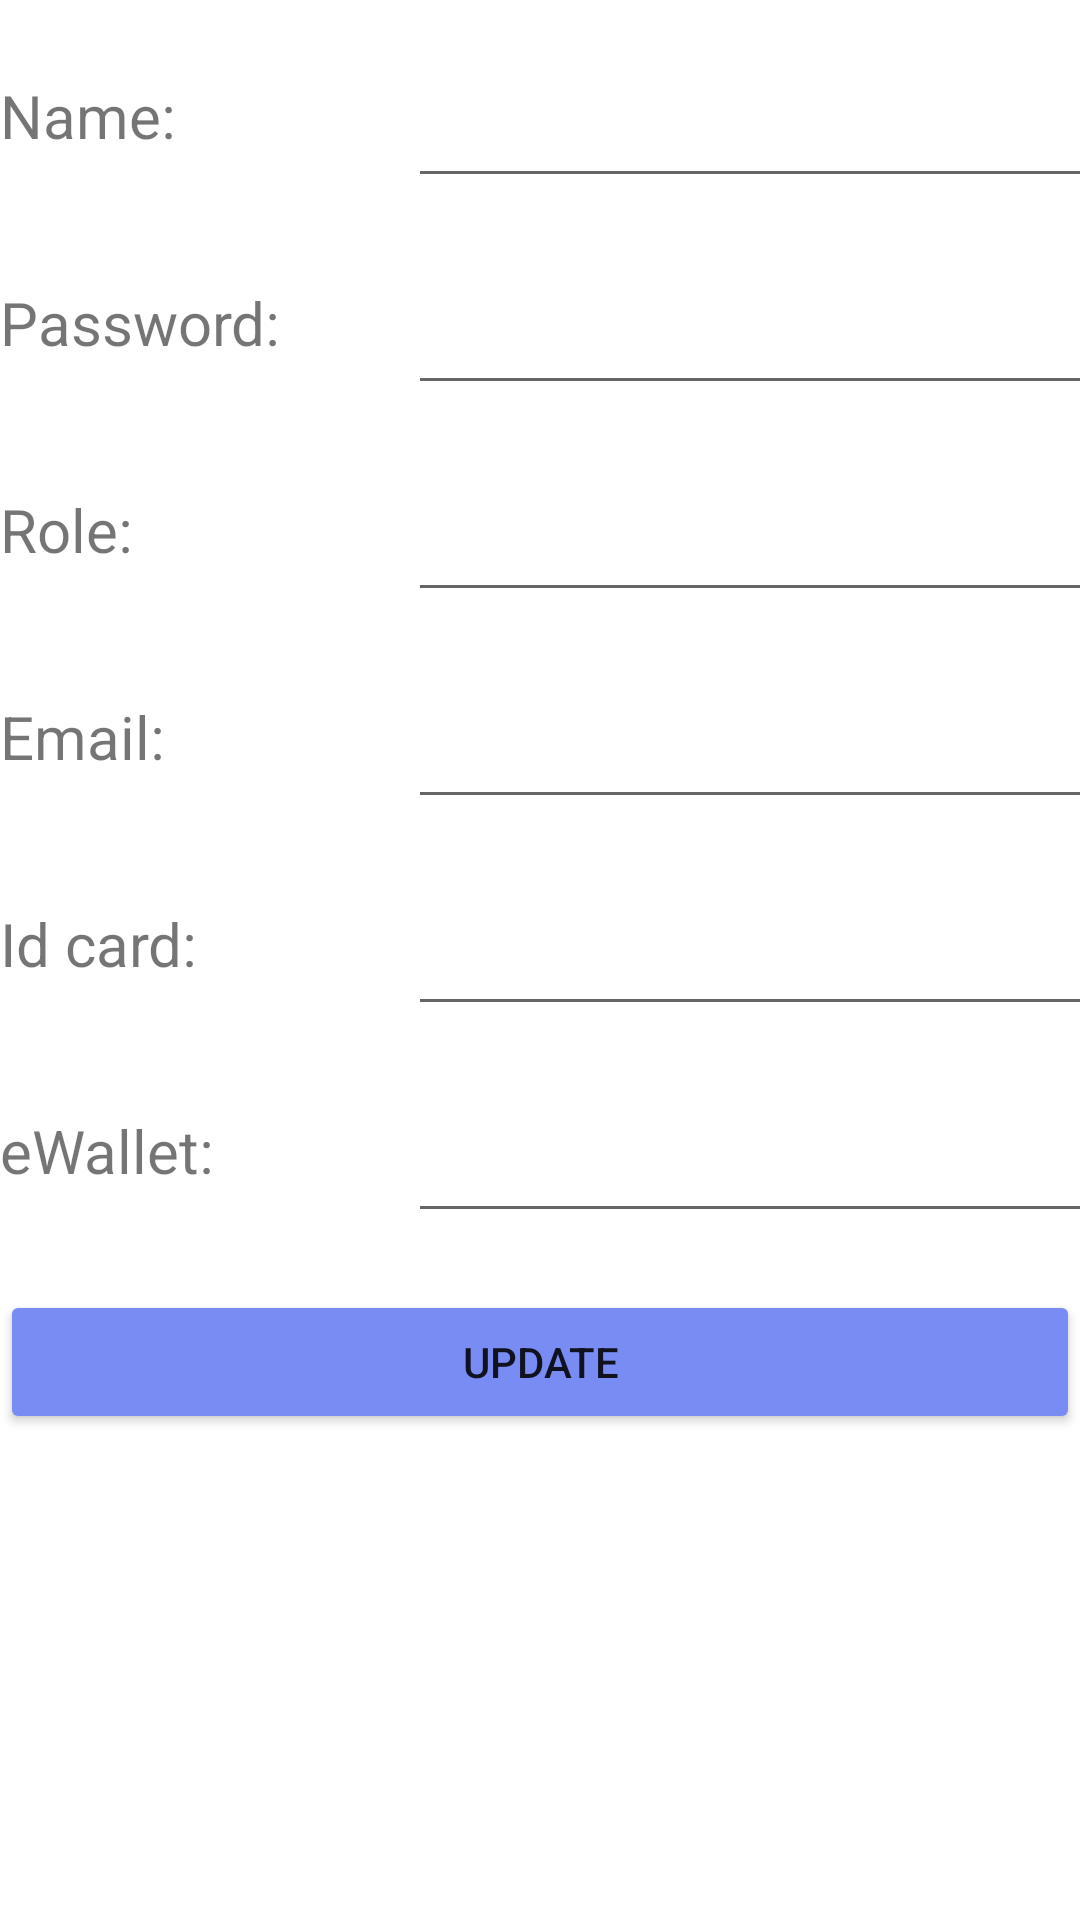

The Android layout XML behind this screen, and the referenced resources:
<!-- AndroidManifest.xml: application theme Theme.FigureApp -->
<!-- res/layout/updateuser.xml -->
<?xml version="1.0" encoding="utf-8"?>
<LinearLayout xmlns:android="http://schemas.android.com/apk/res/android"
    android:layout_width="match_parent"
    android:weightSum="2"
    android:orientation="vertical"
    android:layout_margin="8dp"
    android:layout_height="match_parent">


    <LinearLayout
        android:layout_width="match_parent"
        android:layout_height="525dp"
        android:layout_marginTop="8dp"
        android:orientation="vertical"
        android:weightSum="7">

        <LinearLayout
            android:layout_width="match_parent"
            android:layout_height="69dp"
            android:orientation="horizontal"
            android:weightSum="2">

            <TextView
                android:layout_width="128dp"
                android:layout_height="40dp"
                android:layout_marginRight="8dp"
                android:text="Name:"
                android:textSize="20dp" />

            <EditText
                android:id="@+id/edt_name"
                android:layout_width="255dp"
                android:layout_height="58dp"
                android:text=""
                android:textSize="20dp" />
        </LinearLayout>
        <LinearLayout
            android:layout_width="match_parent"
            android:layout_height="69dp"
            android:orientation="horizontal"
            android:weightSum="2">

            <TextView
                android:layout_width="128dp"
                android:layout_height="43dp"
                android:layout_marginRight="8dp"
                android:text="Password:"
                android:textSize="20dp" />

            <EditText
                android:id="@+id/edt_password"
                android:layout_width="255dp"
                android:layout_height="58dp"
                android:text=""
                android:textSize="20dp" />
        </LinearLayout>
        <LinearLayout
            android:layout_width="match_parent"
            android:layout_height="69dp"
            android:orientation="horizontal"
            android:weightSum="2">

            <TextView
                android:layout_width="128dp"
                android:layout_height="42dp"
                android:layout_marginRight="8dp"
                android:text="Role:"
                android:textSize="20dp" />

            <EditText
                android:id="@+id/edt_role"
                android:layout_width="255dp"
                android:layout_height="58dp"
                android:text=""
                android:textSize="20dp" />
        </LinearLayout>
        <LinearLayout
            android:layout_width="match_parent"
            android:layout_height="69dp"
            android:orientation="horizontal"
            android:weightSum="2">

            <TextView
                android:layout_width="128dp"
                android:layout_height="42dp"
                android:layout_marginRight="8dp"
                android:text="Email:"
                android:textSize="20dp" />

            <EditText
                android:id="@+id/edt_email"
                android:layout_width="255dp"
                android:layout_height="58dp"
                android:text=""
                android:textSize="20dp" />
        </LinearLayout>
        <LinearLayout
            android:layout_width="match_parent"
            android:layout_height="69dp"
            android:orientation="horizontal"
            android:weightSum="2">

            <TextView
                android:layout_width="128dp"
                android:layout_height="42dp"
                android:layout_marginRight="8dp"
                android:text="Id card:"
                android:textSize="20dp" />

            <EditText
                android:id="@+id/edt_idCard"
                android:layout_width="255dp"
                android:layout_height="58dp"
                android:text=""
                android:textSize="20dp" />
        </LinearLayout>
        <LinearLayout
            android:layout_width="match_parent"
            android:layout_height="69dp"
            android:orientation="horizontal"
            android:weightSum="2">

            <TextView
                android:layout_width="128dp"
                android:layout_height="42dp"
                android:layout_marginRight="8dp"
                android:text="eWallet:"
                android:textSize="20dp" />

            <EditText
                android:id="@+id/edt_eWallet"
                android:layout_width="255dp"
                android:layout_height="58dp"
                android:text=""
                android:textSize="20dp" />
        </LinearLayout>

        <Button
            android:id="@+id/btnUpdate"
            android:layout_width="match_parent"
            android:layout_marginTop="8dp"
            android:layout_height="wrap_content"
            android:backgroundTint="@color/colorPrimary"
            android:text="Update" />

    </LinearLayout>

</LinearLayout>
<!-- resources referenced by this layout -->
<resources>
  <color name="colorPrimary">#798CF3</color>
  <style name="Theme.FigureApp" parent="Theme.MaterialComponents.DayNight.DarkActionBar">
          
  
          <item name="colorPrimaryVariant">@color/purple_700</item>
  
          <item name="colorOnPrimary">@color/white</item>
          
          <item name="colorSecondary">@color/teal_200</item>
          <item name="colorSecondaryVariant">@color/teal_700</item>
          <item name="colorOnSecondary">@color/black</item>
          
          <item name="android:statusBarColor">?attr/colorPrimaryVariant</item>
          <item name="cornerSize">0dp</item>
          
      </style>
  <color name="purple_700">#FF3700B3</color>
  <color name="white">#FFFFFFFF</color>
  <color name="teal_200">#FF03DAC5</color>
  <color name="teal_700">#FF018786</color>
  <color name="black">#FF000000</color>
</resources>
